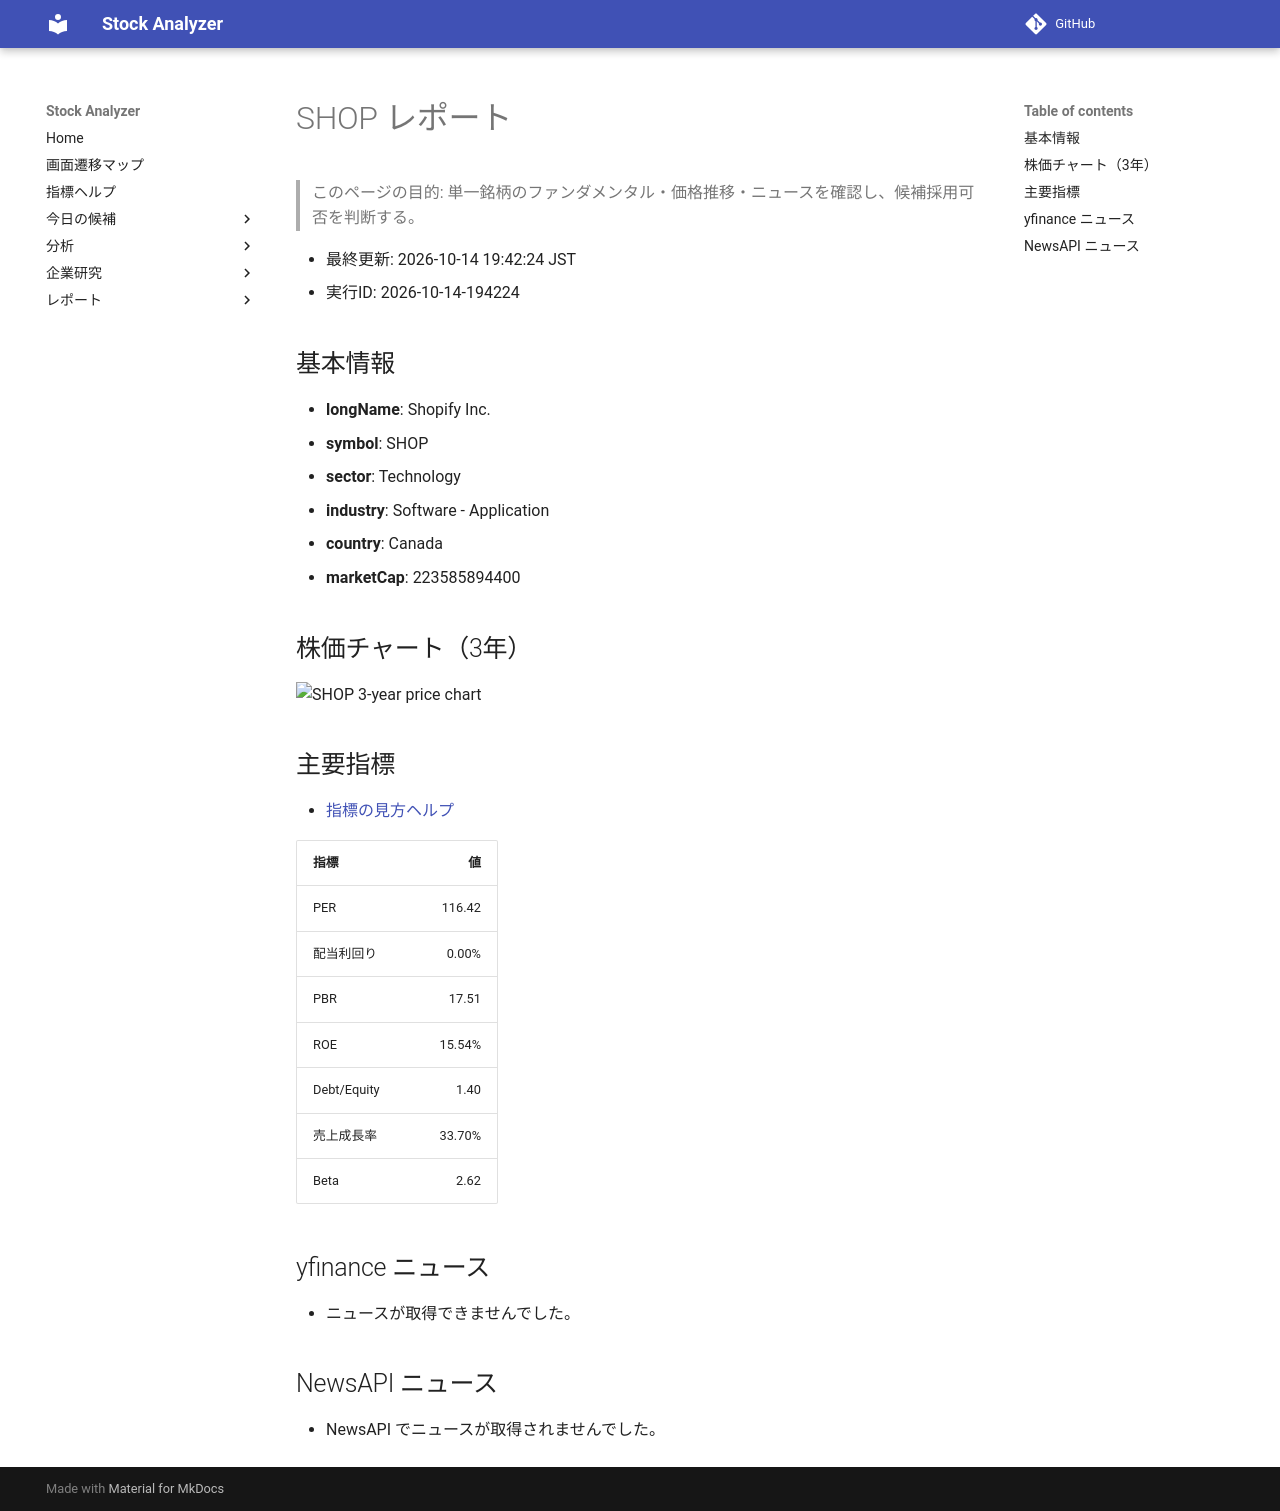

repository: Yumi-note/Making-APP · page: reports/2026-10-14/194224/SHOP/index.html · generator: mkdocs

# SHOP レポート

> このページの目的: 単一銘柄のファンダメンタル・価格推移・ニュースを確認し、候補採用可否を判断する。

- 最終更新: 2026-10-14 19:42:24 JST
- 実行ID: 2026-10-14-194224

## 基本情報

- **longName**: Shopify Inc.
- **symbol**: SHOP
- **sector**: Technology
- **industry**: Software - Application
- **country**: Canada
- **marketCap**: 223585894400

## 株価チャート（3年）

![SHOP 3-year price chart](SHOP_3y.png)

## 主要指標

- [指標の見方ヘルプ](../../../../indicators.md)

| 指標 | 値 |
|---|---:|
| PER | 116.42 |
| 配当利回り | 0.00% |
| PBR | 17.51 |
| ROE | 15.54% |
| Debt/Equity | 1.40 |
| 売上成長率 | 33.70% |
| Beta | 2.62 |

## yfinance ニュース

- ニュースが取得できませんでした。

## NewsAPI ニュース

- NewsAPI でニュースが取得されませんでした。
